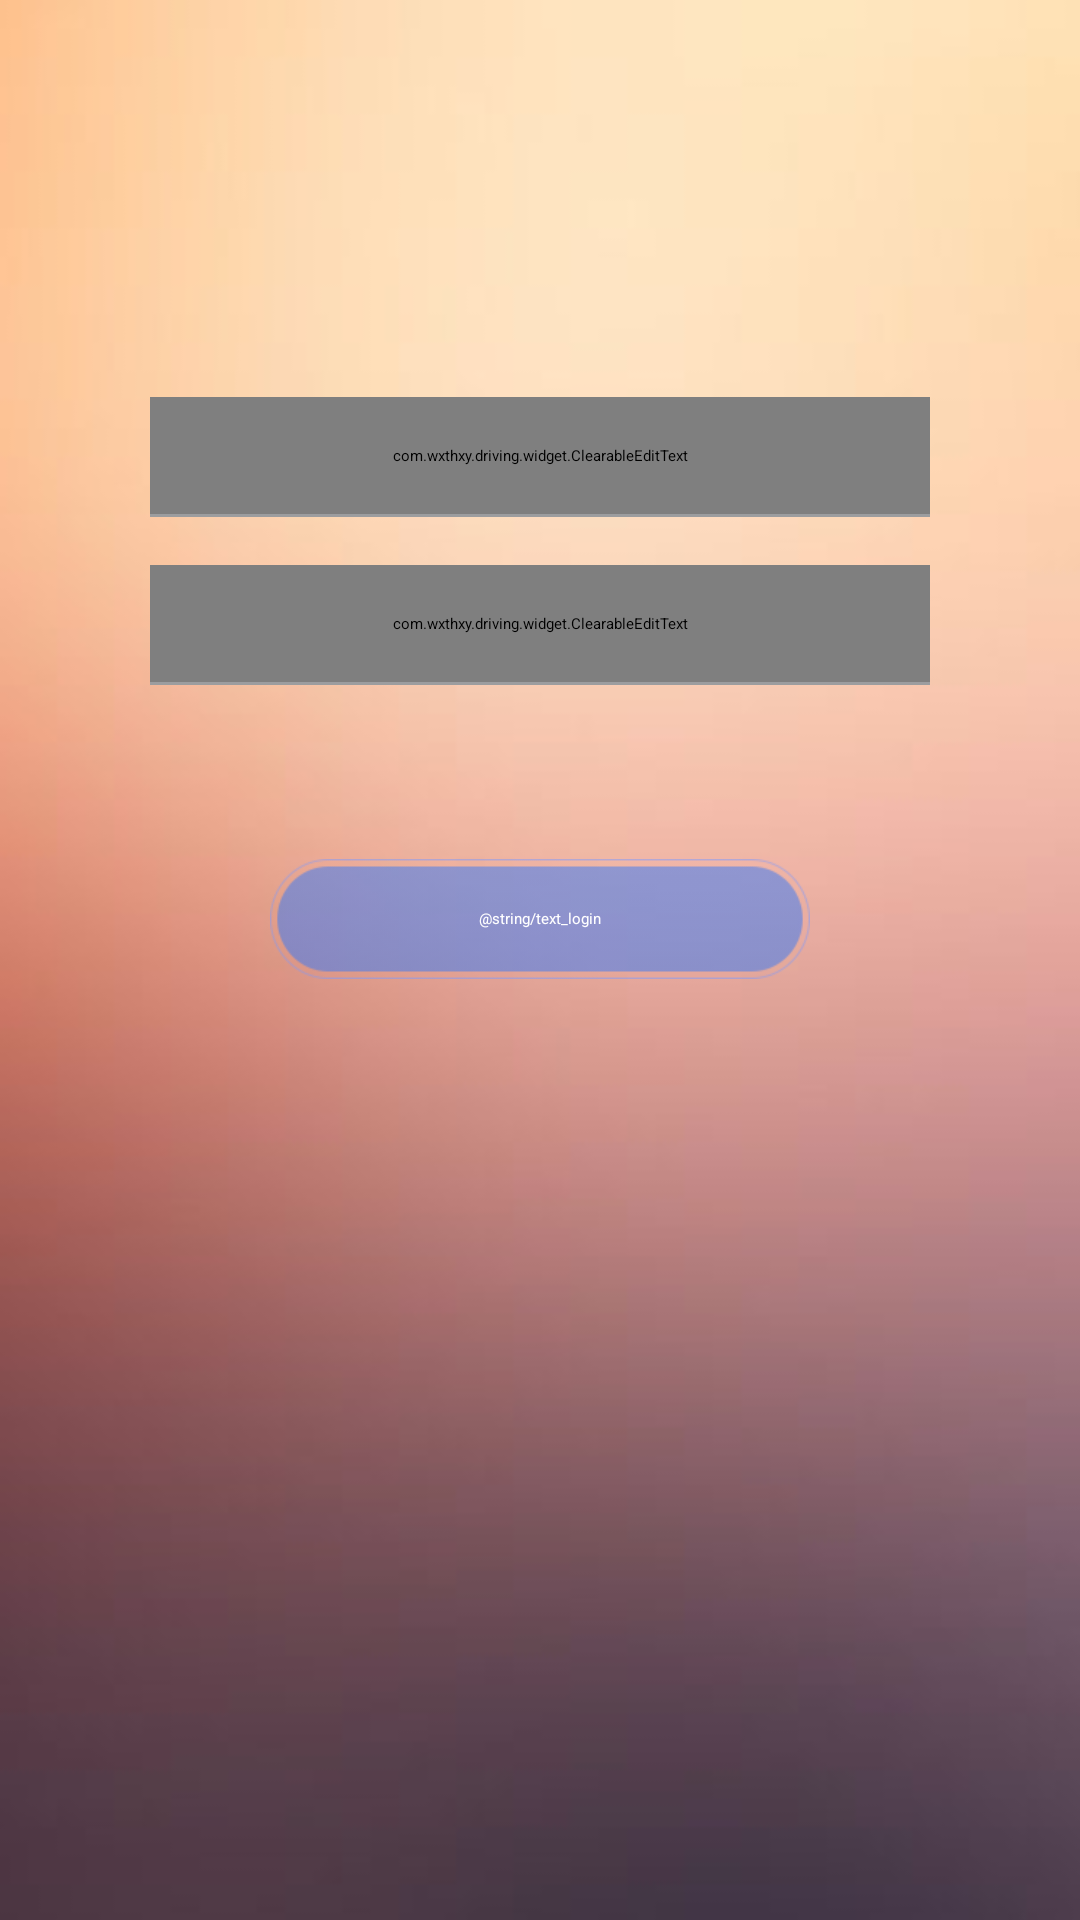

Produce the Android XML layout that renders to this screen, including the resource entries it uses.
<!-- AndroidManifest.xml: application theme AppTheme -->
<!-- res/layout/activity_login.xml -->
<?xml version="1.0" encoding="utf-8"?>
<LinearLayout xmlns:android="http://schemas.android.com/apk/res/android"
    android:layout_width="match_parent"
    android:layout_height="match_parent"
    xmlns:app="http://schemas.android.com/apk/res-auto"
    android:fitsSystemWindows="true"
    android:orientation="vertical"
    android:background="@mipmap/bg_login1"
    android:paddingLeft="50dp"
    android:paddingRight="50dp">

    <TextView
        android:id="@+id/tv_login"
        android:layout_width="wrap_content"
        android:layout_height="wrap_content"
        android:layout_marginBottom="50dp"
        android:layout_marginTop="50dp"
        android:textColor="@color/black"
        android:textSize="24dp" />

    <com.wxthxy.driving.widget.ClearableEditText
        android:id="@+id/et_account"
        android:layout_width="match_parent"
        android:layout_height="wrap_content"
        android:layout_below="@+id/tv_login"
        android:background="@null"
        android:gravity="center_vertical"
        android:hint="@string/account_login_hint"
        android:maxLength="20"
        android:maxLines="1"
        android:paddingBottom="16dp"
        android:paddingTop="16dp"
        android:singleLine="true"
        android:textColor="@color/white"
        android:textColorHint="@color/account_login_hint"
        android:textSize="15sp" />

    <View
        android:id="@+id/dividing_line_account"
        android:layout_width="match_parent"
        android:layout_height="1dp"
        android:background="@color/gray" />

    <com.wxthxy.driving.widget.ClearableEditText
        android:id="@+id/et_password"
        android:layout_width="match_parent"
        android:layout_height="wrap_content"
        android:layout_below="@id/et_account"
        android:layout_marginTop="16dp"
        android:background="@android:color/transparent"
        android:gravity="center_vertical"
        android:hint="@string/password_login_hint"
        android:inputType="textPassword"
        android:maxLength="20"
        android:maxLines="1"
        android:paddingBottom="16dp"
        android:paddingTop="16dp"
        android:singleLine="true"
        android:textColor="@color/white"
        android:textColorHint="@color/account_login_hint"
        android:textSize="15sp" />

    <View
        android:id="@+id/dividing_line_password"
        android:layout_width="match_parent"
        android:layout_height="1dp"
        android:background="@color/gray" />

    <FrameLayout
        android:layout_width="match_parent"
        android:layout_height="wrap_content"
        android:layout_centerHorizontal="true"
        android:layout_centerInParent="true"
        android:layout_centerVertical="true"
        android:layout_marginTop="58dp">

        <TextView
            android:id="@+id/bt_login"
            android:layout_width="180dp"
            android:layout_height="wrap_content"
            android:layout_below="@id/et_password"
            android:layout_gravity="center"
            android:background="@mipmap/bt_login_normal"
            android:gravity="center"
            android:text="@string/text_login"
            android:textColor="@color/white" />

        <ProgressBar
            android:id="@+id/iv_login_loading"
            android:layout_width="20dp"
            android:layout_height="20dp"
            android:layout_gravity="center"
            android:layout_marginRight="38dp"
            android:visibility="gone" />
    </FrameLayout>

</LinearLayout>
<!-- resources referenced by this layout -->
<resources>
  <color name="account_login_hint">#bbbbbb</color>
  <color name="black">#000000</color>
  <color name="gray">#9C9D9F</color>
  <color name="white">#FFFFFF</color>
  <!-- mipmap bg_login1: jpeg bitmap (mipmap-xxhdpi, 4385 bytes) -->
  <!-- mipmap bt_login_normal: png bitmap (mipmap-hdpi, 2900 bytes) -->
  <style name="AppTheme" parent="AppTheme.app">
          
          <item name="colorPrimary">@color/colorPrimary</item>
          <item name="colorPrimaryDark">@color/colorPrimaryDark</item>
          <item name="colorAccent">@color/colorAccent</item>
      </style>
  <style name="AppTheme.app" parent="Theme.AppCompat.Light.NoActionBar">
  
          
          <item name="colorPrimary">@color/colorPrimary</item>
          
          <item name="colorPrimaryDark">@color/colorPrimaryDark</item>
          <item name="colorAccent">@color/colorAccent</item>
          
          <item name="android:windowBackground">@android:color/white</item>
  
          
          <item name="actionBarItemBackground">@android:color/white</item>
  
          
          <item name="android:textColorPrimary">@android:color/white</item>
  
          
          <item name="android:textColorSecondary">@android:color/white</item>
  
          <item name="actionOverflowMenuStyle">@style/MenuStyle</item>
      </style>
  <color name="colorPrimary">#3278fa</color>
  <color name="colorPrimaryDark">#3278fa</color>
  <color name="colorAccent">#FF4081</color>
  <style name="MenuStyle" parent="@style/Widget.AppCompat.Light.PopupMenu.Overflow">
  
          
          <item name="overlapAnchor">false</item>
  
          
          <item name="android:dropDownVerticalOffset">5dp</item>
          `
          
          <item name="android:popupBackground">?attr/colorPrimaryDark</item>
  
      </style>
</resources>
